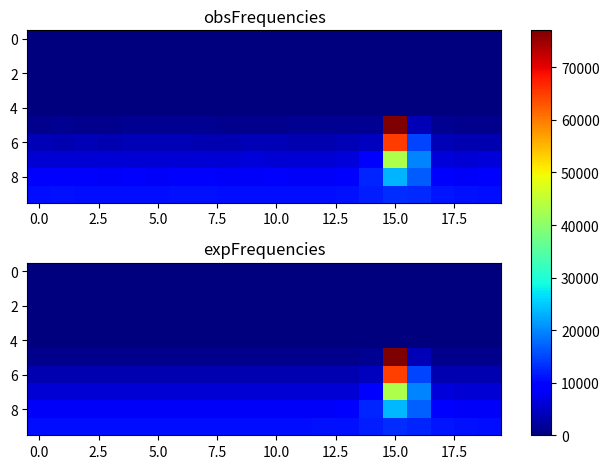

Recreate this plot in Python.
import matplotlib.pyplot as plt
import numpy as np
obsFrequencies = np.array([[ 0, 0, 0, 0, 0, 0, 0, 0, 0, 0, 0, 0, 0, 0, 0, 0, 0, 0, 0, 0], [0, 0, 0, 0, 0, 0, 0, 0, 0, 0, 0, 0, 0, 0, 0, 0, 0, 0, 0, 0], [0, 0, 0, 0, 0, 0, 0, 0, 0, 0, 0, 0, 0, 0, 0, 0, 0, 0, 0, 0], [0, 0, 0, 0, 0, 0, 0, 0, 0, 0, 0, 0, 0, 0, 0, 0, 0, 0, 0, 0], [0, 0, 0, 0, 0, 0, 0, 0, 0, 0, 0, 0, 0, 0, 0, 0, 0, 0, 0, 0], [1196, 1268, 1201, 1179, 1211, 1205, 1246, 1222, 1202, 1155, 1166, 1245, 1254, 1221, 1223, 76967, 3763, 1283, 1199, 1160], [3763, 3519, 3615, 3512, 3708, 3672, 3666, 3511, 3549, 3649, 3669, 3596, 3606, 3714, 4494, 65122, 14891, 3692, 3531, 3557], [5977, 5890, 6003, 5991, 5993, 5978, 5992, 5994, 5922, 6033, 5891, 5971, 5980, 6092, 9682, 43330, 19773, 6103, 5905, 6098], [8565, 8468, 8446, 8425, 8458, 8309, 8474, 8433, 8411, 8281, 8436, 8396, 8308, 8608, 12467, 23394, 16819, 9034, 8340, 8506], [10793, 10865, 10742, 10674, 10619, 10776, 10896, 10919, 10729, 10730, 10785, 10822, 10708, 11076, 12027, 13226, 12667, 11211, 10874, 10608 ]]);
expFrequencies = np.array([[ 0, 0, 0, 0, 0, 0, 0, 0, 0, 0, 0, 0, 0, 0, 0, 0, 0, 0, 0, 0], [0, 0, 0, 0, 0, 0, 0, 0, 0, 0, 0, 0, 0, 0, 0, 0, 0, 0, 0, 0], [0, 0, 0, 0, 0, 0, 0, 0, 0, 0, 0, 0, 0, 0, 0, 0, 0, 0, 0, 0], [0, 0, 0, 0, 0, 0, 0, 0, 0, 0, 0, 0, 0, 0, 0, 0, 0, 0, 0, 0], [0, 0, 0, 0, 0, 0, 0, 0, 0, 0, 0, 0, 0, 0, 0, 0, 0, 0, 0, 0], [1200, 1200, 1200, 1200, 1200, 1200, 1200, 1200, 1200, 1200, 1200, 1200, 1200, 1200, 1213.21, 77045.9, 3696.44, 1200, 1200, 1200], [3600, 3600, 3600, 3600, 3600, 3600, 3600, 3600, 3600, 3600, 3600, 3600, 3600, 3600.04, 4511.57, 64712, 14909.1, 3603.7, 3600, 3600], [6000, 6000, 6000, 6000, 6000, 6000, 6000, 6000, 6000, 6000, 6000, 6000, 6000.01, 6016.5, 9676.84, 43167.1, 19804.4, 6186.03, 6000.21, 6000], [8400, 8400, 8400, 8400, 8400, 8400, 8400, 8400, 8400, 8400, 8400, 8400.03, 8403.34, 8600.98, 12455.1, 23549, 16904.4, 9175.37, 8418.36, 8400.2], [10802.2, 10801.1, 10800.9, 10800.9, 10800.9, 10800.9, 10800.9, 10800.9, 10800.9, 10801, 10801.5, 10805.2, 10834.7, 11058.6, 12018, 13231.5, 12593.6, 11317.3, 10877.8, 10810.5 ]]);
fig, (ax1, ax2) = plt.subplots(2)
combined = np.array([obsFrequencies, expFrequencies])
vmin, vmax = np.min(combined), np.max(combined)
cmap = plt.colormaps["jet"]
ax1.imshow(obsFrequencies, cmap=cmap, aspect='auto', vmin = vmin, vmax = vmax)
ax1.title.set_text("obsFrequencies")
im = ax2.imshow(expFrequencies, cmap=cmap, aspect='auto', vmin = vmin, vmax = vmax)
ax2.title.set_text("expFrequencies")
fig.tight_layout()
fig.colorbar(im, ax=list([ax1, ax2]))
plt.show()
